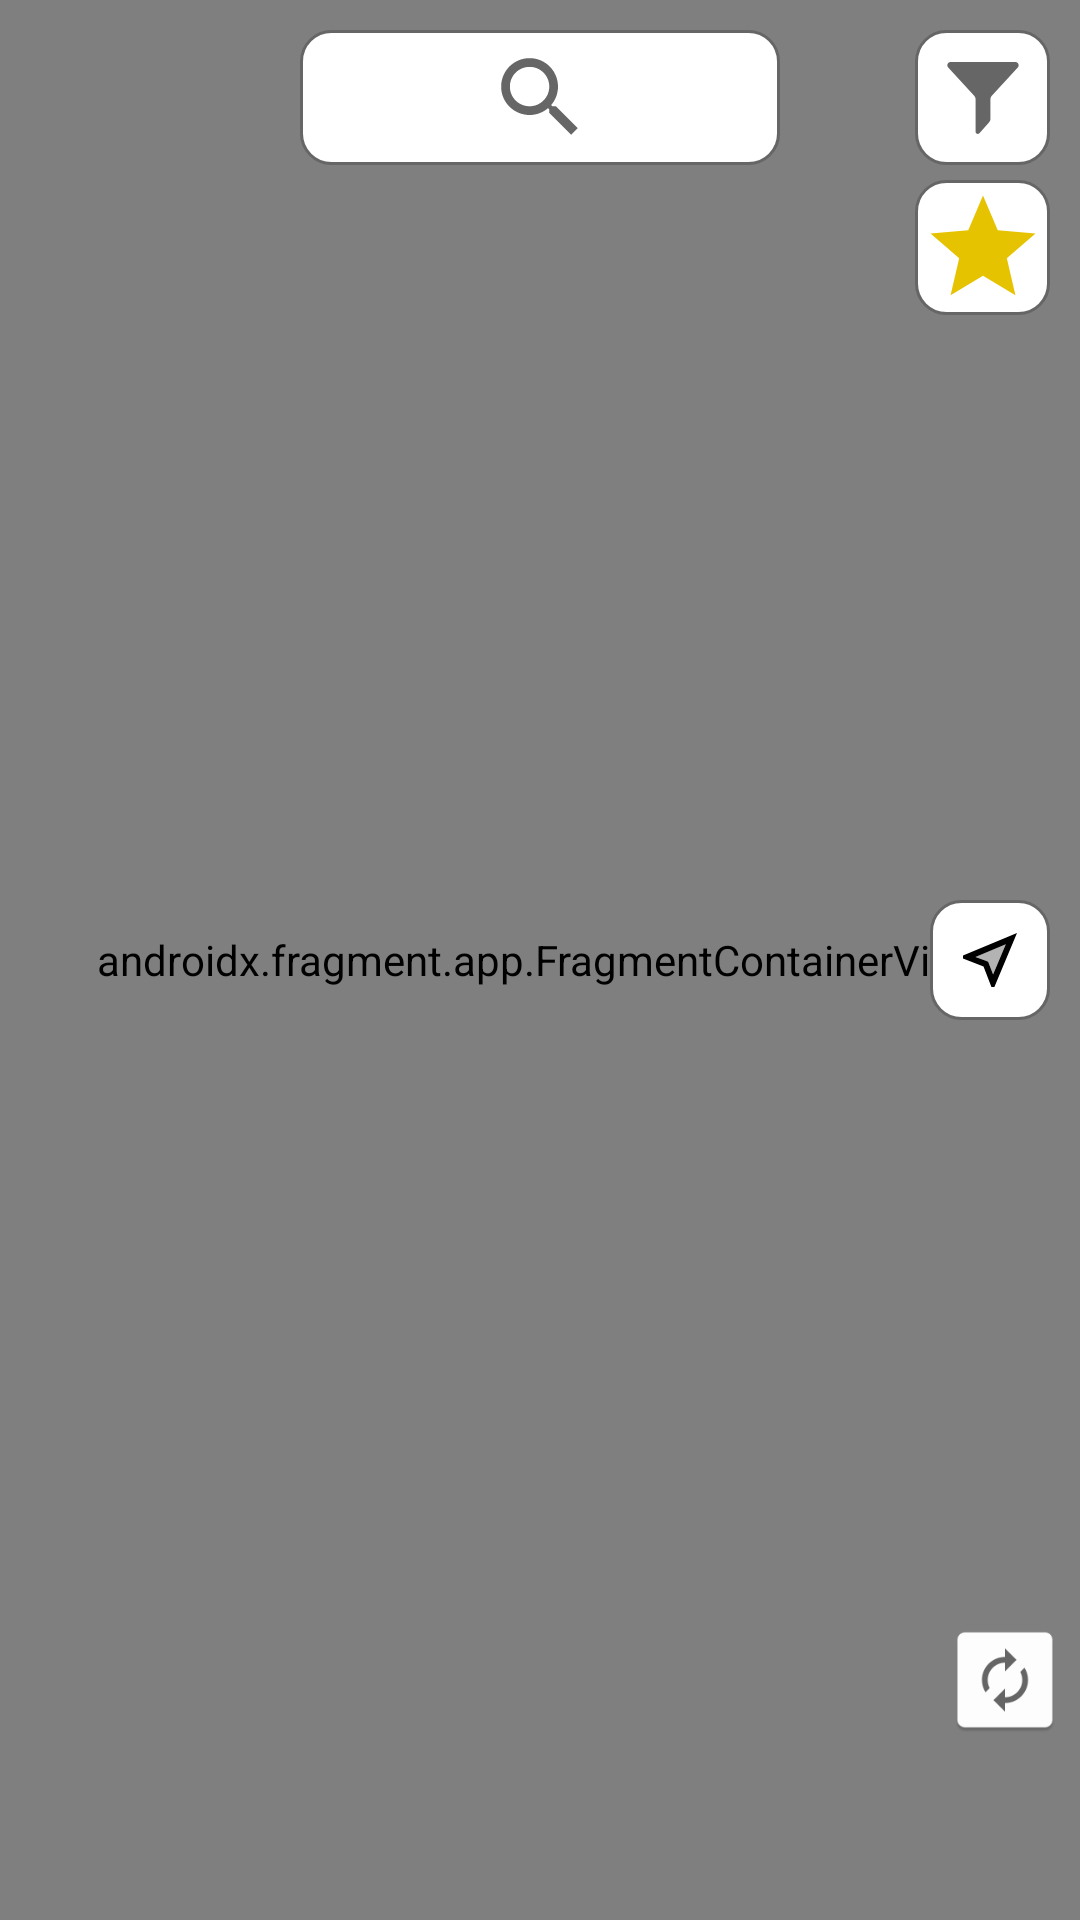

Layout XML and referenced resources for this Android screen:
<!-- AndroidManifest.xml: application theme Theme.EVChargingApp -->
<!-- res/layout/fragment_maps.xml -->
<?xml version="1.0" encoding="utf-8"?>
<FrameLayout xmlns:android="http://schemas.android.com/apk/res/android"
    xmlns:tools="http://schemas.android.com/tools"
    xmlns:map="http://schemas.android.com/apk/res-auto"
    xmlns:app="http://schemas.android.com/apk/res-android"
    android:layout_width="match_parent"
    android:layout_height="match_parent"
    tools:context=".ui.map.MapsFragment">

    <androidx.fragment.app.FragmentContainerView
        android:id="@+id/map"
        android:name="com.google.android.gms.maps.SupportMapFragment"
        android:layout_width="match_parent"
        android:layout_height="match_parent" />

    <ImageButton
        android:id="@+id/refreshButton"
        android:layout_width="40dp"
        android:layout_height="40dp"
        android:layout_gravity="bottom|end"
        android:layout_marginEnd="5dp"
        android:layout_marginBottom="60dp"
        android:background="@mipmap/refresh_symbol" />

    <ImageButton
        android:id="@+id/searchButton"
        android:layout_width="160dp"
        android:layout_height="45dp"
        android:layout_gravity="center_horizontal"
        android:layout_marginTop="10dp"
        android:layout_marginBottom="60dp"
        android:src="@drawable/ic_search_symbol"
        android:background="@drawable/search_border"
        />

    <ImageButton
        android:id="@+id/filterButton"
        android:layout_width="45dp"
        android:layout_height="45dp"
        android:layout_gravity="end"
        android:layout_marginTop="10dp"
        android:layout_marginEnd="10dp"
        android:src="@drawable/ic_filter_symbol"
        android:background="@drawable/search_border"
        />

    <ImageButton
        android:id="@+id/favoriteButton"
        android:layout_width="45dp"
        android:layout_height="45dp"
        android:layout_gravity="end"
        android:layout_marginTop="60dp"
        android:layout_marginEnd="10dp"
        android:src="@drawable/favorite_symbol_icon"
        android:background="@drawable/search_border"
        />

    <ImageButton
        android:id="@+id/currentLocationButton"
        android:layout_width="40dp"
        android:layout_height="40dp"
        android:layout_gravity="end"
        android:layout_marginTop="300dp"
        android:layout_marginEnd="10dp"
        android:src="@drawable/ic_current_location_symbol"
        android:background="@drawable/search_border"
        />

    <ProgressBar
        android:id="@+id/loading"
        style="?android:attr/progressBarStyle"
        android:layout_width="40dp"
        android:layout_height="40dp"
        android:layout_gravity="bottom|start"
        android:layout_marginStart="10dp"
        android:layout_marginBottom="65dp"
        android:visibility="invisible" />

</FrameLayout>
<!-- resources referenced by this layout -->
<resources>
  <!-- drawable favorite_symbol_icon (drawable) -->
  <vector android:height="42dp" android:tint="#E6C300"
      android:viewportHeight="24" android:viewportWidth="24"
      android:width="42dp" xmlns:android="http://schemas.android.com/apk/res/android">
      <path android:fillColor="@android:color/white" android:pathData="M12,17.27L18.18,21l-1.64,-7.03L22,9.24l-7.19,-0.61L12,2 9.19,8.63 2,9.24l5.46,4.73L5.82,21z"/>
  </vector>
  <!-- drawable ic_current_location_symbol (drawable) -->
  <vector android:height="24dp" android:tint="#000000"
      android:viewportHeight="24" android:viewportWidth="24"
      android:width="24dp" xmlns:android="http://schemas.android.com/apk/res/android">
      <path android:fillAlpha="0.3"
          android:fillColor="@android:color/white"
          android:pathData="M11.39,12.61l0.32,0.83 1.32,3.42 4.24,-10.13 -10.13,4.24 3.42,1.33z" android:strokeAlpha="0.3"/>
      <path android:fillColor="@android:color/white" android:pathData="M3,11.51l6.84,2.65L12.48,21h0.98L21,3 3,10.53v0.98zM17.27,6.73l-4.24,10.13 -1.32,-3.42 -0.32,-0.83 -0.82,-0.32 -3.43,-1.33 10.13,-4.23z"/>
  </vector>
  <!-- drawable ic_filter_symbol (drawable) -->
  <vector xmlns:android="http://schemas.android.com/apk/res/android" xmlns:aapt="http://schemas.android.com/aapt"
      android:viewportWidth="971.986"
      android:viewportHeight="971.986"
      android:width="24dp"
      android:height="24dp">
      <path
          android:pathData="M370.216 459.3c10.2 11.1 15.8 25.6 15.8 40.6v442c0 26.601 32.1 40.101 51.1 21.4l123.3 -141.3c16.5 -19.8 25.6 -29.601 25.6 -49.2V500c0 -15 5.7 -29.5 15.8 -40.601L955.615 75.5c26.5 -28.8 6.101 -75.5 -33.1 -75.5h-873c-39.2 0 -59.7 46.6 -33.1 75.5L370.216 459.3z"
          android:fillColor="#666666" />
  </vector>
  <!-- drawable ic_search_symbol (drawable) -->
  <vector android:height="35dp" android:tint="@color/grey_700"
      android:viewportHeight="24" android:viewportWidth="24"
      android:width="35dp" xmlns:android="http://schemas.android.com/apk/res/android">
      <path android:fillColor="@android:color/white" android:pathData="M15.5,14h-0.79l-0.28,-0.27C15.41,12.59 16,11.11 16,9.5 16,5.91 13.09,3 9.5,3S3,5.91 3,9.5 5.91,16 9.5,16c1.61,0 3.09,-0.59 4.23,-1.57l0.27,0.28v0.79l5,4.99L20.49,19l-4.99,-5zM9.5,14C7.01,14 5,11.99 5,9.5S7.01,5 9.5,5 14,7.01 14,9.5 11.99,14 9.5,14z"/>
  </vector>
  <!-- drawable search_border (drawable) -->
  <?xml version="1.0" encoding="utf-8"?>
  <shape xmlns:android="http://schemas.android.com/apk/res/android">
  
      <stroke android:width="1dp" android:color="@color/grey_700"/>
      <corners android:radius="10dp"/>
      <gradient android:startColor="#FFFFFF"
          android:endColor="#FFFFFF"
           />
  
  </shape>
  <!-- mipmap refresh_symbol: png bitmap (mipmap-hdpi, 1643 bytes) -->
  <style name="Theme.EVChargingApp" parent="Theme.MaterialComponents.DayNight.DarkActionBar">
          
          <item name="colorPrimary">@color/blue_500</item>
          <item name="colorPrimaryVariant">@color/blue_700</item>
          <item name="colorOnPrimary">@color/white</item>
          
          <item name="colorSecondary">@color/grey_200</item>
          <item name="colorSecondaryVariant">@color/grey_700</item>
          <item name="colorOnSecondary">@color/black</item>
          
          <item name="android:statusBarColor">?attr/colorPrimaryVariant</item>
          
      </style>
  <color name="grey_700">#666666</color>
  <color name="blue_500">#0073ED</color>
  <color name="blue_700">#0042B3</color>
  <color name="white">#FFFFFFFF</color>
  <color name="grey_200">#999999</color>
  <color name="black">#FF000000</color>
</resources>
